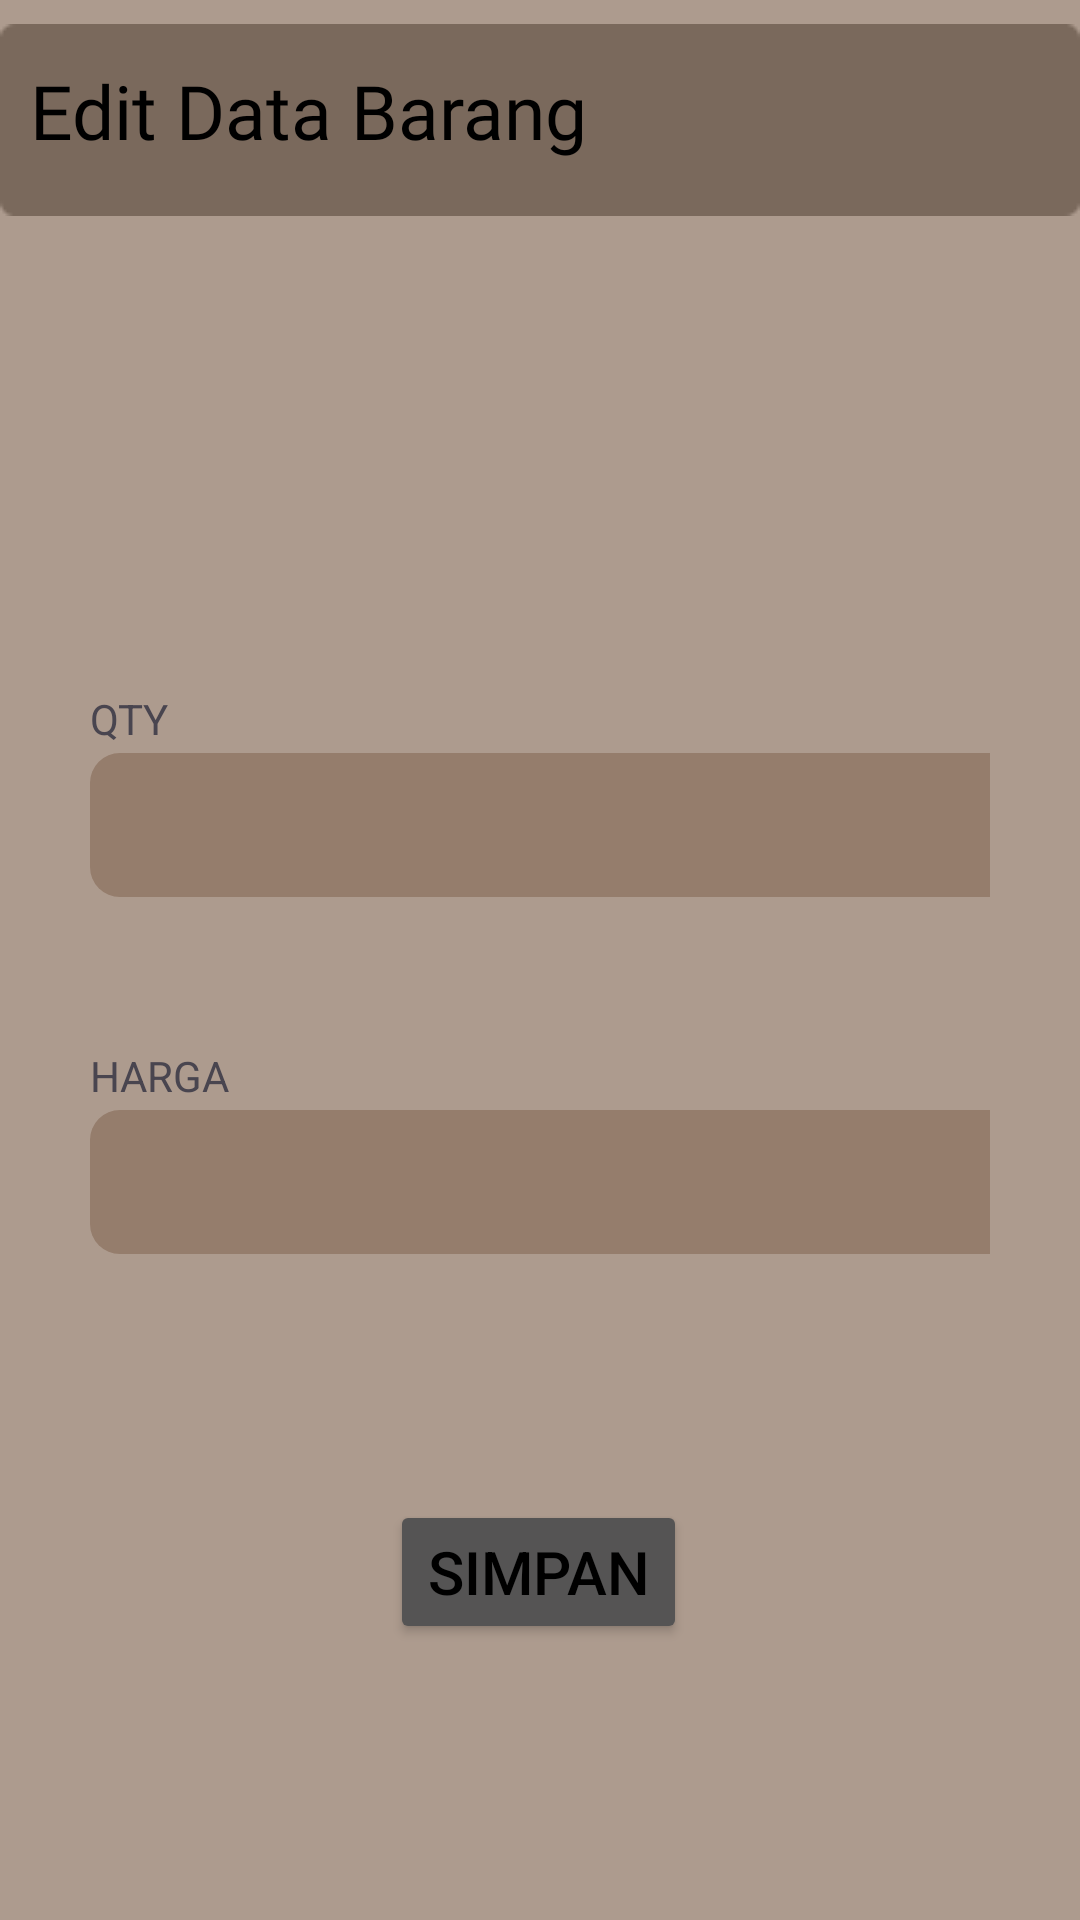

Here is an Android app screen rendered from its layout file. Give the layout XML and the strings, colors and styles it references.
<!-- AndroidManifest.xml: application theme Theme.ProjectSistemInformasiManajemenTokoGrosir -->
<!-- res/layout/activity_update.xml -->
<?xml version="1.0" encoding="utf-8"?>
<RelativeLayout xmlns:android="http://schemas.android.com/apk/res/android"
    xmlns:app="http://schemas.android.com/apk/res-auto"
    xmlns:tools="http://schemas.android.com/tools"
    android:layout_width="match_parent"
    android:layout_height="match_parent"
    android:background="@color/bg"
    android:orientation="vertical"
    tools:context=".update">

    <ImageView
        android:id="@+id/myRectangle2"
        android:layout_width="1000dp"
        android:layout_height="80dp"
        android:src="@drawable/atas" />

    <TextView
        android:id="@+id/myTextView"
        android:layout_width="wrap_content"
        android:layout_height="wrap_content"
        android:text="Edit Data Barang"
        android:fontFamily="@font/sedansc"
        android:layout_marginTop="20dp"
        android:layout_marginLeft="10dp"
        android:textColor="#000000"
        android:textSize="25sp" />

    <LinearLayout
        android:layout_width="wrap_content"
        android:layout_height="wrap_content"
        android:orientation="vertical"
        android:padding="30dp" >
        <TextView
            android:layout_marginTop="200dp"
            android:layout_width="match_parent"
            android:layout_height="wrap_content"
            android:text="QTY" />

        <EditText
            android:id="@+id/Qty1"
            android:layout_width="350dp"
            android:layout_height="wrap_content"
            android:layout_marginTop="2dp"
            android:background="@drawable/button_shape"
            android:backgroundTint="#957D6C"
            android:minHeight="48dp"
            android:paddingLeft="10dp"
            tools:ignore="SpeakableTextPresentCheck" />

        <TextView
            android:layout_marginTop="50dp"
            android:layout_width="match_parent"
            android:layout_height="wrap_content"
            android:text="HARGA" />

        <EditText
            android:id="@+id/harga1"
            android:layout_width="350dp"
            android:layout_height="wrap_content"
            android:layout_marginTop="2dp"
            android:background="@drawable/button_shape"
            android:backgroundTint="#957D6C"
            android:minHeight="48dp"
            android:paddingLeft="10dp"
            tools:ignore="SpeakableTextPresentCheck" />
    </LinearLayout>

    <Button
        android:id="@+id/bttn2"
        android:layout_width="150dp"
        android:layout_height="wrap_content"
        android:layout_alignParentStart="true"
        android:layout_alignParentEnd="true"
        android:layout_marginStart="130dp"
        android:layout_marginLeft="130dp"
        android:layout_marginTop="500dp"
        android:layout_marginEnd="131dp"
        android:backgroundTint="@color/colorPrimary"
        android:text="Simpan"
        android:textColor="@color/black"
        android:textSize="20dp" />
</RelativeLayout>
<!-- resources referenced by this layout -->
<resources>
  <color name="bg">#AD9B8E</color>
  <color name="black">#FF000000</color>
  <color name="colorPrimary">#555454</color>
  <!-- drawable atas: png bitmap (drawable, 548 bytes) -->
  <!-- drawable button_shape (drawable) -->
  <?xml version="1.0" encoding="utf-8"?>
  <shape xmlns:android="http://schemas.android.com/apk/res/android">
  
      <corners android:radius="10dp" />
      <solid android:color="#FFFCFC" />
  
  </shape>
  <style name="Theme.ProjectSistemInformasiManajemenTokoGrosir" parent="Base.Theme.ProjectSistemInformasiManajemenTokoGrosir" />
  <style name="Base.Theme.ProjectSistemInformasiManajemenTokoGrosir" parent="Theme.Material3.DayNight.NoActionBar">
          
          
      </style>
</resources>
